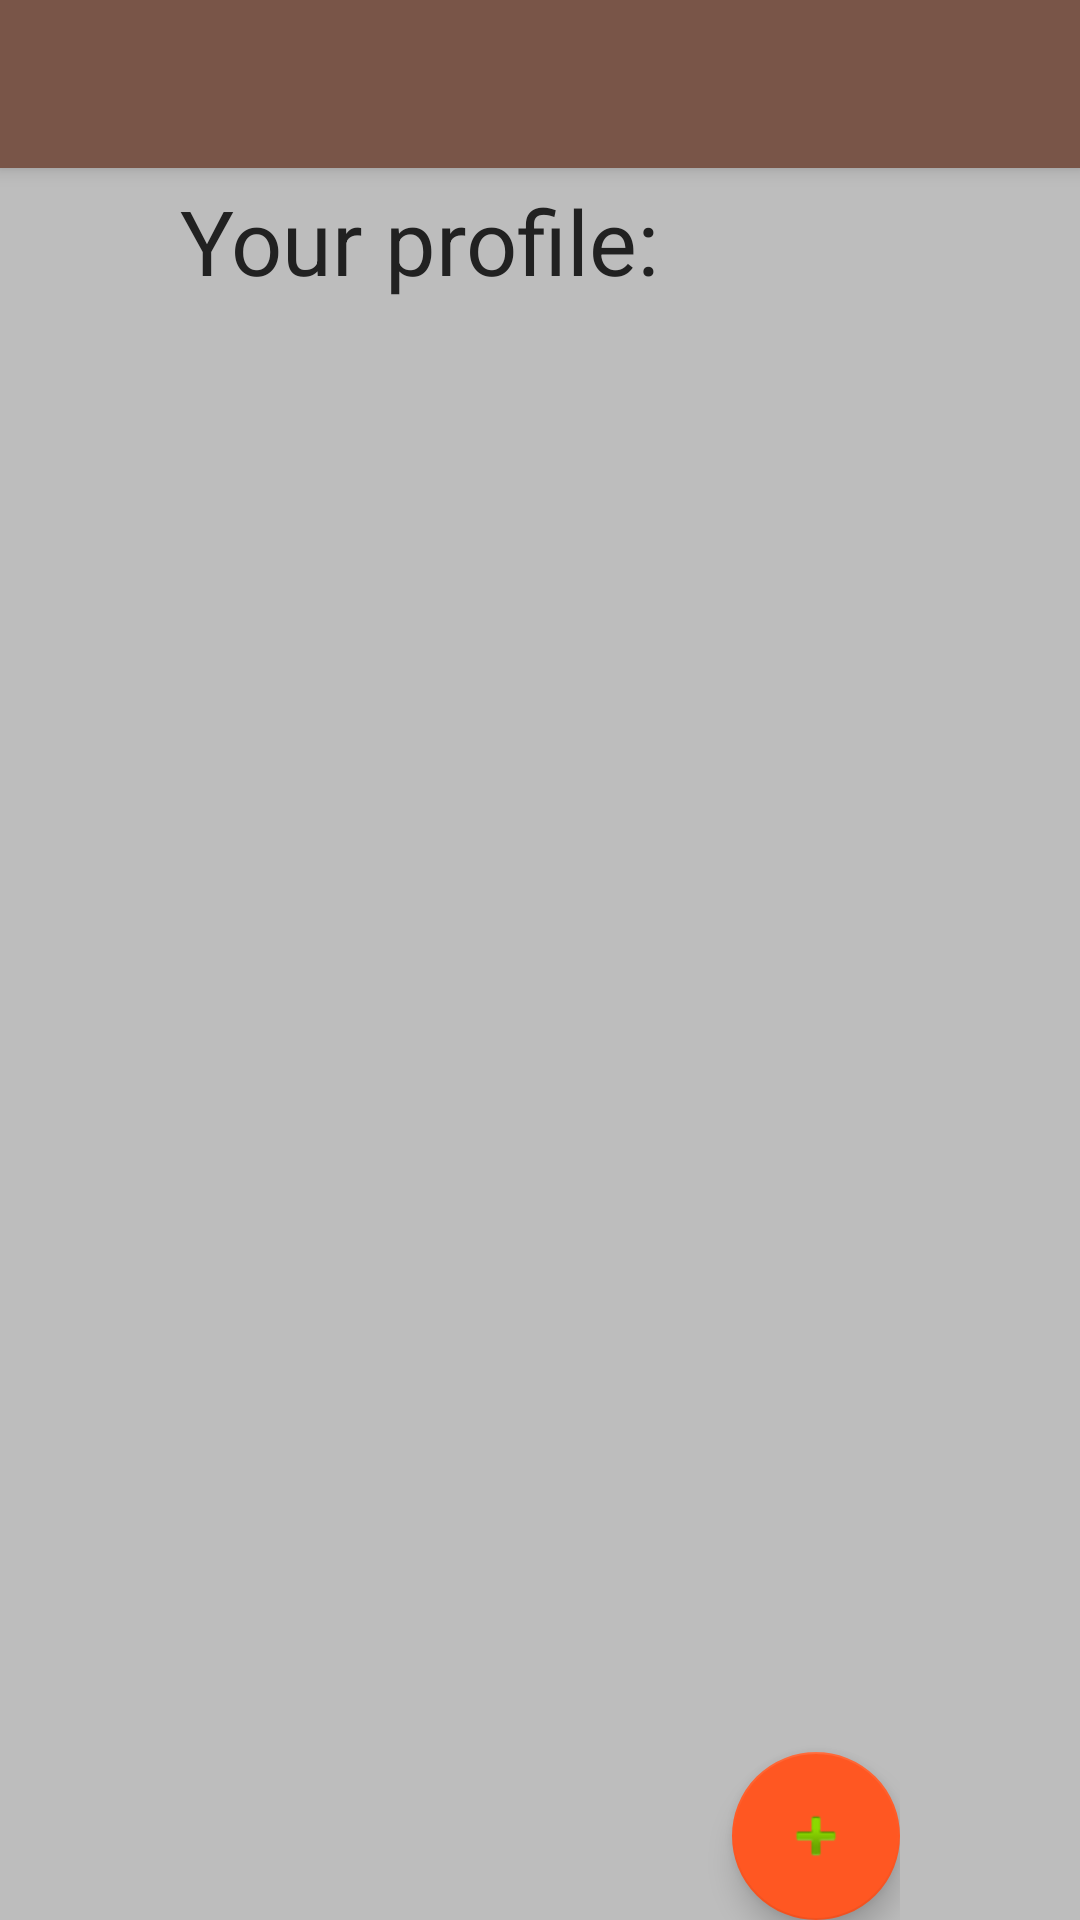

This screen was rendered from an Android layout file. Write that file and the resources it references.
<!-- AndroidManifest.xml: activity theme AppTheme.NoActionBar -->
<!-- res/layout/activity_main_profile.xml -->
<?xml version="1.0" encoding="utf-8"?>
<android.support.design.widget.CoordinatorLayout xmlns:android="http://schemas.android.com/apk/res/android"
    xmlns:app="http://schemas.android.com/apk/res-auto"
    xmlns:tools="http://schemas.android.com/tools"
    android:layout_width="match_parent"
    android:layout_height="match_parent"
    tools:context="pt.ulisboa.tecnico.cmov.locmess.profile.MainProfileActivity">

    <android.support.design.widget.AppBarLayout
        android:layout_width="match_parent"
        android:layout_height="wrap_content"
        android:theme="@style/AppTheme.AppBarOverlay">

        <android.support.v7.widget.Toolbar
            android:id="@+id/toolbar"
            android:layout_width="match_parent"
            android:layout_height="?attr/actionBarSize"
            android:background="?attr/colorPrimary"
            app:popupTheme="@style/AppTheme.PopupOverlay" />

    </android.support.design.widget.AppBarLayout>

    <include layout="@layout/content_main_profile" />


</android.support.design.widget.CoordinatorLayout>
<!-- res/layout/content_main_profile.xml (included above) -->
<?xml version="1.0" encoding="utf-8"?>
<RelativeLayout xmlns:android="http://schemas.android.com/apk/res/android"
    xmlns:tools="http://schemas.android.com/tools"
    xmlns:app="http://schemas.android.com/apk/res-auto"
    android:id="@+id/activity_main_profile"
    android:layout_width="match_parent"
    android:layout_height="match_parent"
    android:paddingBottom="@dimen/activity_vertical_margin"
    android:paddingLeft="60dp"
    android:paddingRight="60dp"
    android:paddingTop="@dimen/activity_vertical_margin"
    android:background="@color/background"
    android:descendantFocusability="beforeDescendants"
    android:focusableInTouchMode="true"
    tools:context="pt.ulisboa.tecnico.cmov.locmess.profile.MainProfileActivity">


    <android.support.design.widget.FloatingActionButton
        android:id="@+id/floatingActionButton"
        android:layout_width="wrap_content"
        android:layout_height="wrap_content"
        android:clickable="true"
        app:fabSize="normal"
        app:srcCompat="@android:drawable/ic_input_add"
        android:layout_alignParentBottom="true"
        android:layout_alignParentRight="true"
        android:layout_alignParentEnd="true"
        android:onClick="addKey"/>

    <TextView
        android:layout_width="wrap_content"
        android:layout_height="wrap_content"
        android:text="Your profile:"
        android:layout_marginTop="60dp"
        android:id="@+id/textView6"/>

    <ListView
        android:layout_width="match_parent"
        android:layout_height="match_parent"
        android:layout_below="@+id/textView6"
        android:layout_alignParentLeft="true"
        android:layout_alignParentStart="true"
        android:layout_marginTop="25dp"
        android:id="@+id/listViewProfile"
        android:clickable="true"
        android:layout_above="@+id/floatingActionButton" />

</RelativeLayout>
<!-- resources referenced by this layout -->
<resources>
  <color name="background">#BDBDBD</color>
  <style name="AppTheme.AppBarOverlay" parent="ThemeOverlay.AppCompat.Dark.ActionBar" />
  <style name="AppTheme.PopupOverlay" parent="ThemeOverlay.AppCompat.Light" />
  <style name="AppTheme.NoActionBar">
          <item name="windowActionBar">false</item>
          <item name="windowNoTitle">true</item>
      </style>
</resources>
